Image classification data set "data" (KyklyMachine/Coins-mint on GitHub). Class labels (73): 1 chervonets 1923, 1 kopek 1924 to 1925, 1 kopek 1926 to 1935, 1 kopek 1935 to 1936, 1 kopek 1937 to 1946, 1 kopek 1948 to 1956, 1 kopek 1957, 1 kopek 1958, 1 kopek 1961 to 1991, 1 poltinnik 1924 to 1927, 1 ruble 1921 to 1922, 1 ruble 1924, 1 ruble 1958, 1 ruble 1961, 1 ruble 1964 to 1991, 1 ruble 1991, 10 kopeks 1921 to 1923, 10 kopeks 1924 to 1931, 10 kopeks 1931 to 1934, 10 kopeks 1935 to 1936, 10 kopeks 1937 to 1946, 10 kopeks 1948 to 1956, 10 kopeks 1957, 10 kopeks 1958, 10 kopeks 1961 to 1991, 10 rubles 1991 to 1992, 15 kopeks 1921 to 1923, 15 kopeks 1924 to 1931, 15 kopeks 1931 to 1934, 15 kopeks 1935 to 1936, 15 kopeks 1937 to 1946, 15 kopeks 1948 to 1956, 15 kopeks 1957, 15 kopeks 1958, 15 kopeks 1961 to 1991, 2 kopeks 1924 to 1925, 2 kopeks 1926 to 1935, 2 kopeks 1935 to 1936, 2 kopeks 1937 to 1946, 2 kopeks 1948 to 1956, 2 kopeks 1957, 2 kopeks 1958, 2 kopeks 1961 to 1991, 20 kopeks 1921 to 1923, 20 kopeks 1924 to 1931, 20 kopeks 1931 to 1934, 20 kopeks 1935 to 1936, 20 kopeks 1937 to 1946, 20 kopeks 1948 to 1956, 20 kopeks 1957, 20 kopeks 1961 to 1991, 3 kopeks 1924, 3 kopeks 1926 to 1935, 3 kopeks 1935 to 1936, 3 kopeks 1937 to 1946, 3 kopeks 1948 to 1956, 3 kopeks 1957, 3 kopeks 1958, 3 kopeks 1961 to 1991, 5 kopeks 1924, 5 kopeks 1926 to 1935, 5 kopeks 1935 to 1936, 5 kopeks 1937 to 1946, 5 kopeks 1948 to 1956, 5 kopeks 1957, 5 kopeks 1958, 5 kopeks 1961 to 1991, 5 rubles 1991, 50 kopeks 1921 to 1922, 50 kopeks 1961, 50 kopeks 1964 to 1991, 50 kopeks 1991, half kopek 1925 to 1928.

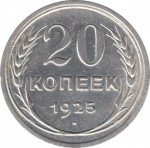
Label: 20 kopeks 1924 to 1931

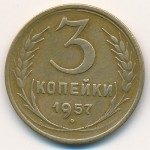
Label: 3 kopeks 1957

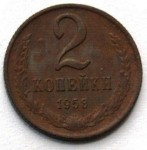
Label: 2 kopeks 1958

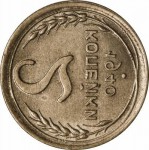
Label: 2 kopeks 1937 to 1946

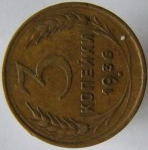
Label: 3 kopeks 1935 to 1936

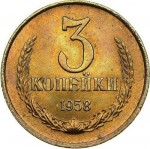
Label: 3 kopeks 1958
